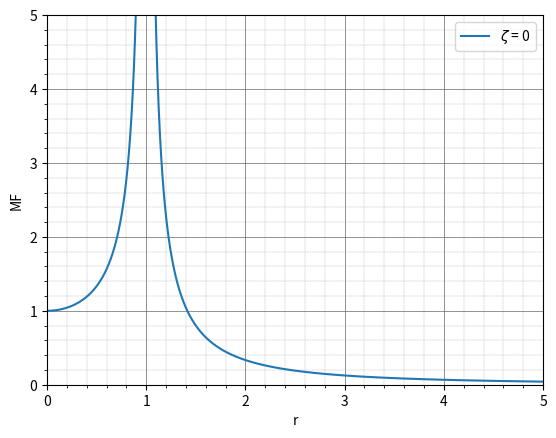

Here is the Python script that generated this plot: (Note: this script raises an exception after producing the figure.)
import os
import numpy as np
import matplotlib.pyplot as plt


class graph:

    def plot(
            x: int, y: int, 

            dataLabel: str = "", 
            xlabel:    str = "",
            ylabel:    str = "", 

            plotLabel: str = "plotGraph", 
            axis:      int = [0, 0, 0, 0],
            showPlot: bool = True,
            savePlot: bool = True,
            pathPlot:  str = "/images/"
        ) -> None:
        """
        Plot Graph based on given data and saves a PNG


        Parameters
        ----------
        x : vector of int
            Input Values

        y : vector of int
            Output Values

        dataLabel : string
            Label of data x and y

        xlabel : string
            Label of X axis

        ylabel : string
            Label of Y axis

        plotLabel : string
            Name of exported PNG file

        axis : vector of int
            Determines dimensions of Graph

        showPlot : bool
            Show Graph?




        Returns
        -------
        Plot of Data : None


        Reference
        ---------
            [1] https://matplotlib.org/3.5.0/tutorials/introductory/pyplot.html

            [2] https://matplotlib.org/3.5.1/gallery/widgets/slider_demo.html

            [3] https://stackoverflow.com/questions/14016217/how-do-i-write-a-latex-formula-in-the-legend-of-a-plot-using-matplotlib-inside-a

            [4] https://matplotlib.org/3.5.0/api/_as_gen/matplotlib.pyplot.legend.html

            [5] https://riptutorial.com/matplotlib/example/14063/plot-with-gridlines
        """

        plt.plot(x, y, label = dataLabel)
        plt.xlabel(xlabel)
        plt.ylabel(ylabel)
        plt.legend(loc = "upper right")


        if axis is [0, 0, 0, 0]:
            axis = [min(x),max(x), min(y),max(y)]

        plt.axis(axis)


        plt.grid(which = "major", color='#666666', linestyle='-',  linewidth=0.5)
        plt.minorticks_on()
        plt.grid(which = "minor", color='#999999', linestyle='--', linewidth=0.25)


        if showPlot is True:
            plt.show()

        if savePlot is True:
            mypath = os.path.dirname(__file__) + pathPlot
            plt.savefig(os.path.join(mypath, plotLabel + ".png"))


        return None


class oneDOF:
    class forced:


        def harmonic_excitement(r: float, zeta: float):
            """
            Magnification Factor of a 1DOF Forced Vibration System with Viscous Damping and Harmonic excitation.


            Parameters
            ----------
            r : float
                Frequency Ratio
                        omega
                    r = ---------
                        omega_n

            zeta : float
                Equation Constant
                                c
                    zeta = ---------------
                            (2 m omega_n)


            Returns
            -------
            Function


            Reference
            ---------
                [1] https://stackoverflow.com/questions/22725421/typeerror-with-ufunc-bitwise-xor
            """

            return  1 / np.sqrt( (1 - r**2)**2 + (2*zeta*r)**2 )


        def rotary_unbalance(r: float, zeta: float):
            """
            Magnification Factor of a 1DOF Forced Vibration System with Viscosity Damping and Harmonic excitation by a Rotation Desbalance.


            Parameters
            ----------
            r : float
                Frequency Ratio
                        omega
                    r = ---------
                        omega_n

            zeta : float
                Equation Constant
                                c
                    zeta = ---------------
                            (2 m omega_n)


            Returns
            -------
            Function


            Reference
            ---------
                [1] 
            """

            return  r**2 / np.sqrt( (1 - r**2)**2 + (2*zeta*r)**2 )

        def transmissibility(r: float, zeta: float):
            """
            Transibilite Factor of a 1DOF Forced Vibration System with Viscosity Damping and Harmonic excitation.


            Parameters
            ----------
            r : float
                Frequency Ratio
                        omega
                    r = ---------
                        omega_n

            zeta : float
                Equation Constant
                                c
                    zeta = ---------------
                            (2 m omega_n)


            Returns
            -------
            Function


            Reference
            ---------
                [1] 
            """

            return  (np.sqrt(1 + (2*zeta*r)**2)) / np.sqrt( (1 - r**2)**2 + (2*zeta*r)**2 )




def MFvalues(r :float, zetaRef: float, zetaValues: float) -> None:

    plt.close()
    for zeta in zetaValues:
        MFzeta  = oneDOF.forced.harmonic_excitement(r, zeta)

        zetaUnicode = "\u03B6"
        zetaStr     = str(round(zeta,3))


        # plotGraph(r, MFzeta, "$\zeta$ = "+zetaStr, "r", "MF","MFzeta:"+zetaStr)
        graph.plot(r, MFzeta, "$\zeta$ = "+zetaStr, "r", "MF","MF:"+zetaStr, axis=[0,5, 0,5], showPlot=False)

        if  zeta  < zetaRef:
            rPico = np.sqrt(1-2*zeta**2)
            MFmax = 1 / (2*zeta * np.sqrt(1 - zeta**2))
            print(f"r = 0 é Mínimo, pois {zetaUnicode} = {zeta:.3f}  < {zetaRef:.3f}\t   rPico = {rPico:.3f} e MFmax = {MFmax:.3f}")

        else:
            print(f"r = 0 é Máximo, pois {zetaUnicode} = {zeta:.3f} >= {zetaRef:.3f}\t   rPico = 0.000 e MFmax = 1.000")

    plt.show()

    return 



def MFdrvalues(r :float, zetaRef: float, zetaValues: float) -> None:

    plt.close()
    for zeta in zetaValues:
        MFdrzeta  = oneDOF.forced.rotary_unbalance(r, zeta)

        infinityUnicode = "\u221e"
        zetaUnicode     = "\u03B6"
        zetaStr         = str(round(zeta,3))


        # plotGraph(r, MFzeta, "$\zeta$ = "+zetaStr, "r", "MF","MFzeta:"+zetaStr)
        graph.plot(r, MFdrzeta, "$\zeta$ = "+zetaStr, "r", "$\\frac{X}{ml/M}$","MFdr:"+zetaStr, axis=[0,5, 0,5], showPlot=False, savePlot=False)

        if  zeta  < zetaRef:
            rPico = 1 / np.sqrt(1-2*zeta**2)
            MFmax = oneDOF.forced.rotary_unbalance(rPico, zeta)
            print(f"r = 0 é Mínimo, MFmax = {MFmax:.3f} em rPico = {rPico:.3f}, pois {zetaUnicode} = {zeta:.3f}  < {zetaRef:.3f}")

        else:
            print(f"r = 0 é Mínimo, MFmax = 1.000 em r = {infinityUnicode}, pois {zetaUnicode} = {zeta:.3f} >= {zetaRef:.3f}")

    plt.show()

    return 

def TRvalues(r :float, zetaRef: float, zetaValues: float) -> None:

    plt.close()
    for zeta in zetaValues:
        TRzeta  = oneDOF.forced.transmissibility(r, zeta)

        infinityUnicode = "\u221e"
        zetaUnicode     = "\u03B6"
        zetaStr         = str(round(zeta,3))


        graph.plot(r, TRzeta, "$\zeta$ = "+zetaStr, "r", "$\\frac{F_T}{F_0}$","TR:"+zetaStr, axis=[0,5, 0,5], showPlot=False, savePlot=False)

        if zeta == 0:
            print(f"r = 0 é Mínimo Local, TRmax = {infinityUnicode} em rPico = {1.000}, pois {zetaUnicode} = {zeta:.3f} = {zetaRef:.3f}")
            
        else:
            rPico = np.sqrt(-1 + np.sqrt(1 + 8*zeta**2)) / (2*zeta)
            TRmax = oneDOF.forced.transmissibility(rPico, zeta)
            print(f"r = 0 é Mínimo Local, TRmax = {TRmax:.3f} em rPico = {rPico:.3f}, pois {zetaUnicode} = {zeta:.3f} > {zetaRef:.3f}")

    plt.show()

    return 





def main():

    r    = np.linspace(0, 5, 10000)

    zetaRef     = np.sqrt(2)/2
    zetaValues  = [0, 0.15, 0.2, 0.5, zetaRef, 1]
    # zetaValues  = np.linspace(0, 1, 8)

    if True:
    # if False:
        MFvalues(r, zetaRef, zetaValues)

    if True:
    # if False:
        MFdrvalues(r, zetaRef, zetaValues)

    if True:
    # if False:
        TRvalues(r, 0, zetaValues)

    return

#%%
if __name__ == '__main__':
    main()
